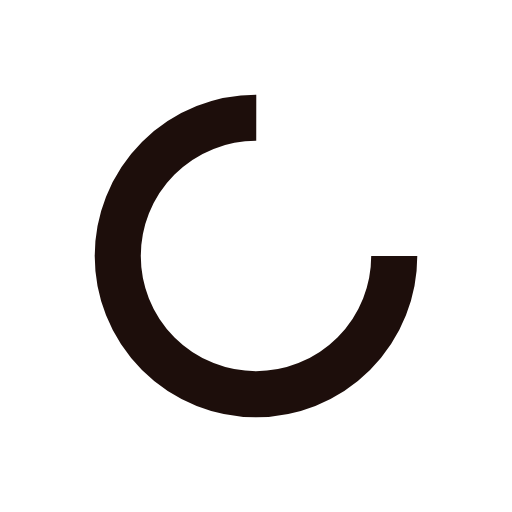
t = 0.00 s
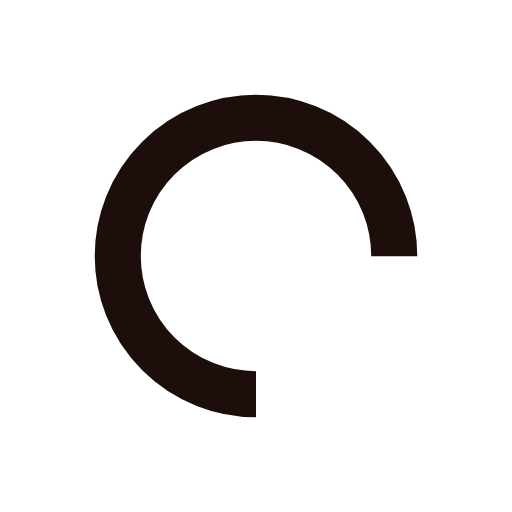
t = 0.25 s
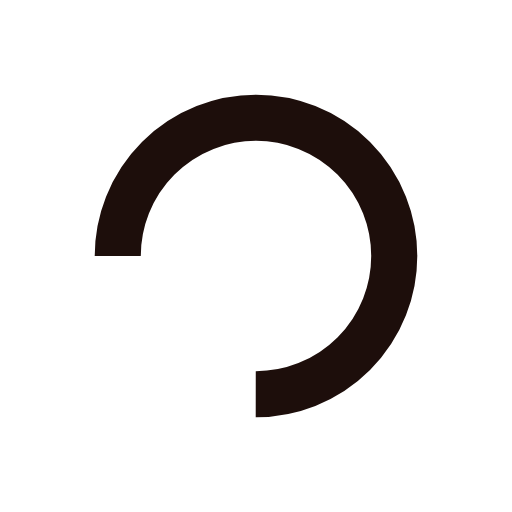
t = 0.50 s
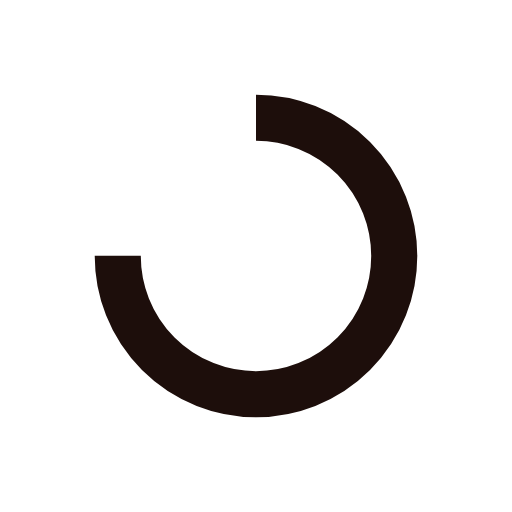
t = 0.75 s

The animated SVG that drew these frames (rendered in a browser with its animation timeline set to each time). Animation: 1 SMIL element (animateTransform=1); one cycle of 1.00 s, repeats indefinitely.

<svg xmlns="http://www.w3.org/2000/svg" xmlns:xlink="http://www.w3.org/1999/xlink" style="margin:auto;background:#fff;display:block;" width="200px" height="200px" viewBox="0 0 100 100" preserveAspectRatio="xMidYMid">
<circle cx="50" cy="50" fill="none" stroke="#1d0e0b" stroke-width="9" r="27" stroke-dasharray="127.23450247038662 44.411500823462205" transform="rotate(218.566 50 50)">
  <animateTransform attributeName="transform" type="rotate" repeatCount="indefinite" dur="1s" values="0 50 50;360 50 50" keyTimes="0;1"></animateTransform>
</circle>
</svg>